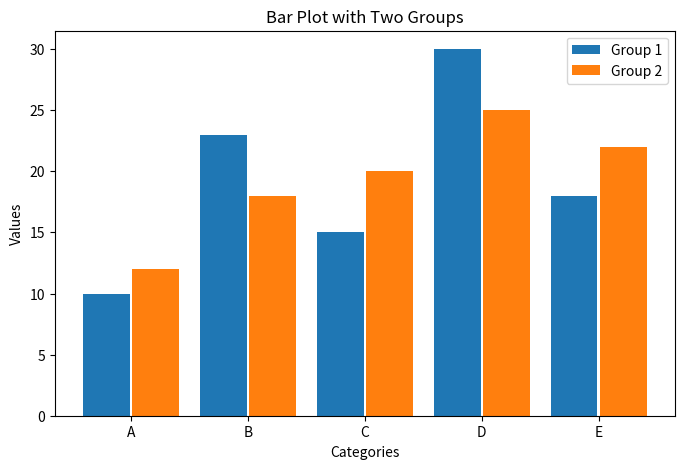

The matplotlib source for this figure: (Note: this script raises an exception after producing the figure.)
# library
import matplotlib.pyplot as plt
import numpy as np

def generateRefBarPlot():
    # Create bars
    barWidth = 0.9
    bars1 = [3, 3, 1]
    bars2 = [4, 2, 3]
    bars3 = [4, 6, 7, 10, 4, 4]
    bars4 = bars1 + bars2 + bars3
    
    # The X position of bars
    r1 = [1,5,9]
    r2 = [2,6,10]
    r3 = [3,4,7,8,11,12]
    r4 = r1 + r2 + r3
    
    # # Create barplot
    # plt.bar(r1, bars1, width = barWidth, color = (0.3,0.1,0.4,0.6), label='Alone')
    # plt.bar(r2, bars2, width = barWidth, color = (0.3,0.5,0.4,0.6), label='With Himself')
    # plt.bar(r3, bars3, width = barWidth, color = (0.3,0.9,0.4,0.6), label='With other genotype')

    plt.bar(r1, bars1, width = barWidth, color = (0.55, 0, 0.0, 1), label='Alone')
    plt.bar(r2, bars2, width = barWidth, color = (0, 0.39, 0, 1), label='With Himself')
    plt.bar(r3, bars3, width = barWidth, color = (0.3,0.9,0.4, 1), label='With other genotype')
    # Note: the barplot could be created easily. See the barplot section for other examples.
    
    # Create legend
    plt.legend()
    
    # Text below each barplot with a rotation at 90°
    plt.xticks([r + barWidth for r in range(len(r4))], ['DD', 'with himself', 'with DC', 'with Silur', 'DC', 'with himself', 'with DD', 'with Silur', 'Silur', 'with himself', 'with DD', 'with DC'], rotation=90)
    
    # Create labels
    label = ['n = 6', 'n = 25', 'n = 13', 'n = 36', 'n = 30', 'n = 11', 'n = 16', 'n = 37', 'n = 14', 'n = 4', 'n = 31', 'n = 34']

    # Text on the top of each bar
    for i in range(len(r4)):
        plt.text(x = r4[i]-0.5 , y = bars4[i]+0.1, s = label[i], size = 6)

    # Adjust the margins
    plt.subplots_adjust(bottom= 0.2, top = 0.98)
    
    # Show graphic
    # plt.tight_layout()
    plt.savefig('./Prototype/backend/Algorithm/examples/barplot_dpi200.png', dpi=200)
    plt.show()

def generateRefBarPlot_2Groups():
    # Sample data
    categories = ['A', 'B', 'C', 'D', 'E']
    values_group1 = [10, 23, 15, 30, 18]
    values_group2 = [12, 18, 20, 25, 22]

    # Define the width of the bars
    bar_width = 0.4
    x = np.arange(len(categories))  # The label locations

    # Create the figure and axis
    plt.figure(figsize=(8, 5))

    # Plot bars for both groups
    plt.bar(x - bar_width/2 - 0.01, values_group1, width=bar_width, label='Group 1')
    plt.bar(x + bar_width/2 + 0.01, values_group2, width=bar_width, label='Group 2')

    # Add labels and title
    plt.xlabel('Categories')
    plt.ylabel('Values')
    plt.title('Bar Plot with Two Groups')
    plt.xticks(x, categories)  # Set category labels on x-axis
    plt.legend()

    # Show the plot
    plt.savefig('./Prototype/backend/Algorithm/examples/barplot_2groups_dpi200.png', dpi=200)
    plt.show()


def generateRefPieChart():    
    plt.rcParams["figure.figsize"] = (20,5)
    # create random data
    names='groupA', 'groupB', 'groupC', 'groupD',
    values=[12, 11, 3, 30]

    # Label distance: gives the space between labels and the center of the pie
    plt.pie(values, labels=names, labeldistance=1.15, colors=[(1, 0, 0.0, 1), (0, 1, 0, 1), (0,0,1, 1), (1,1,0, 1)])
            # wedgeprops = { 'linewidth' : 0, 'edgecolor' : 'white' }
    plt.tight_layout()
    plt.savefig('./Prototype/backend/Algorithm/piechart_raw.png', dpi=150)
    plt.show()

if __name__ == '__main__':
    # generateRefBarPlot()
    generateRefBarPlot_2Groups()
    # generateRefPieChart()
